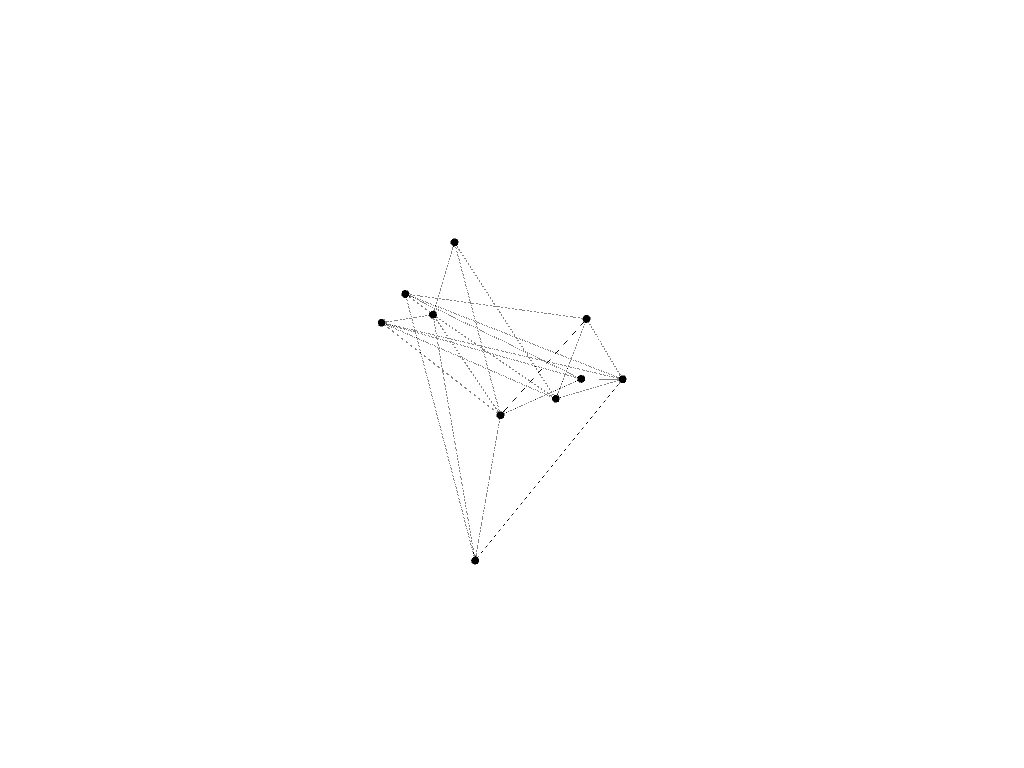

Data behind this chart, as committed beside it:
0, 1
0, 1
0, 2
0, 3
0, 5
1, 5
1, 6
1, 9
2, 3
2, 6
3, 7
4, 1
4, 2
4, 5
4, 9
5, 3
6, 3
6, 4
7, 4
7, 5
8, 1
8, 2
8, 3
8, 7
9, 4
9, 7
